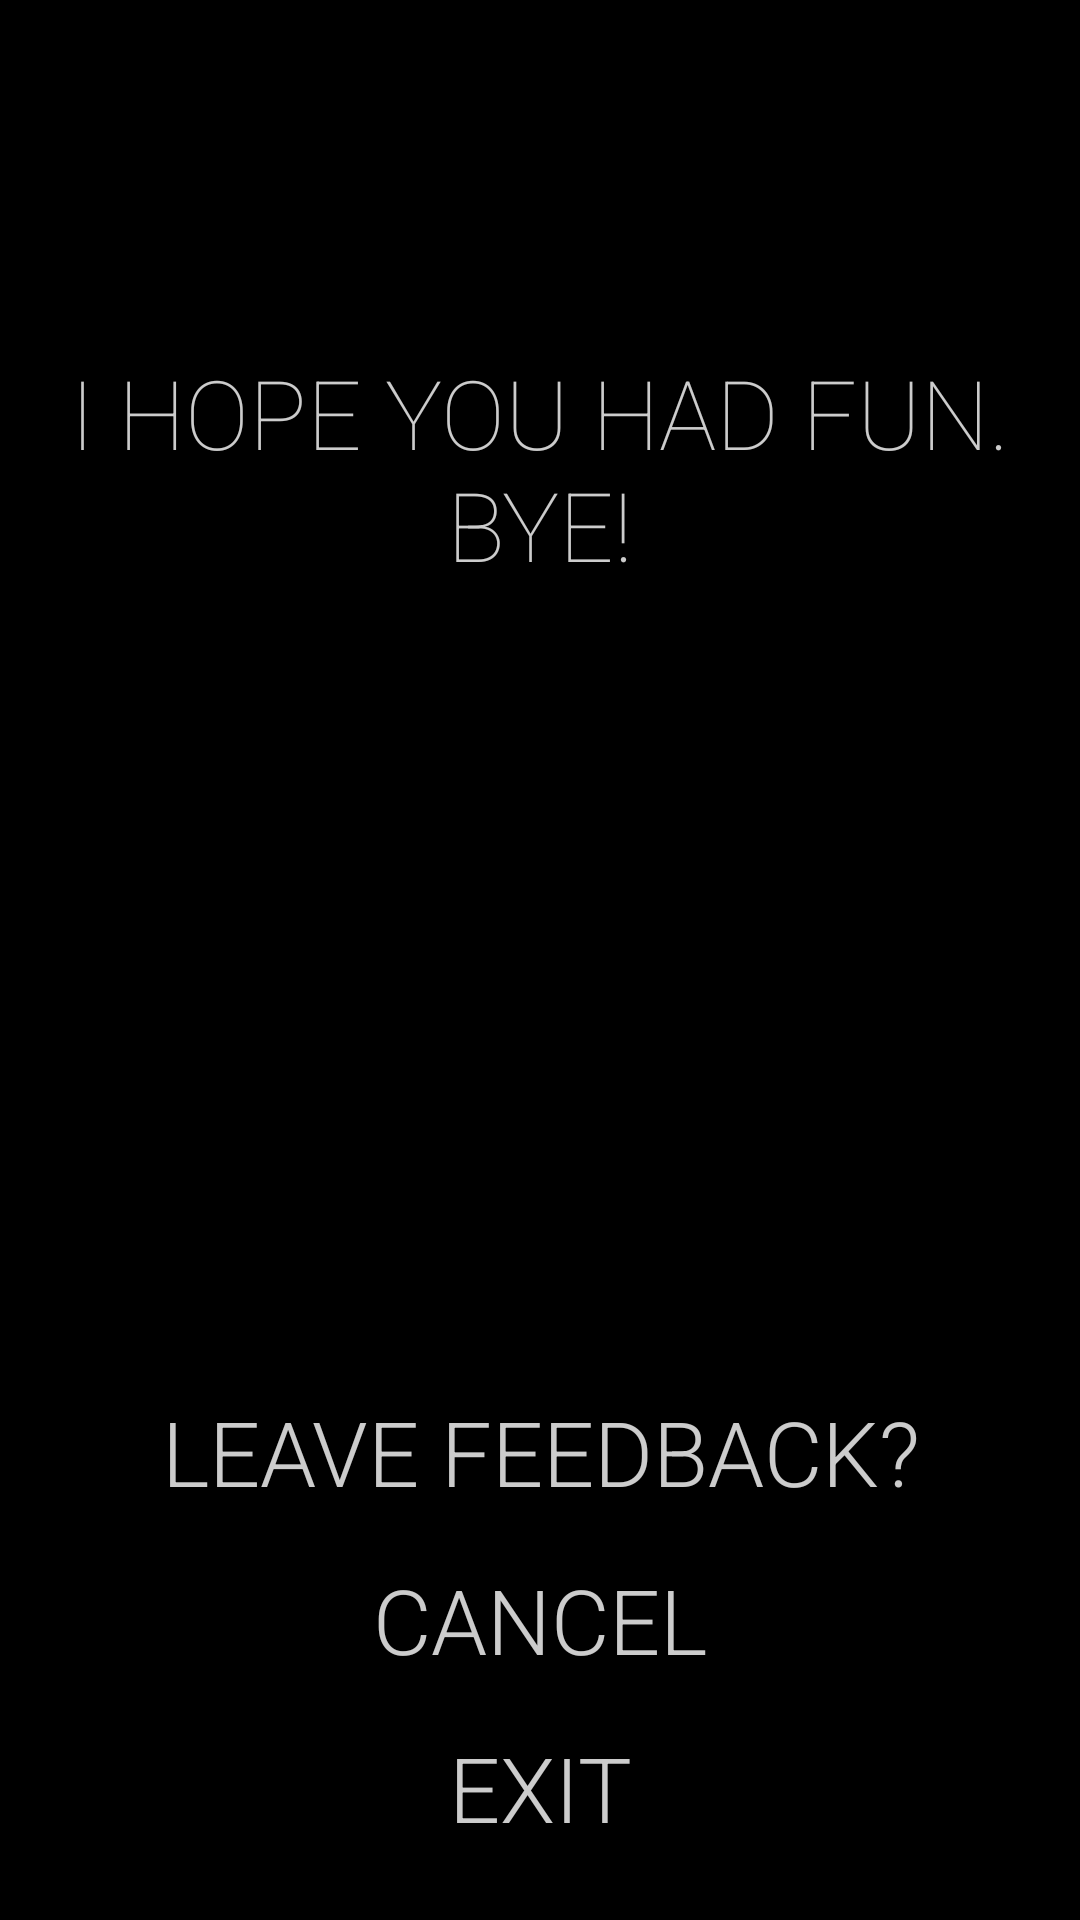

Reconstruct the res/layout file that produces this screen, plus the resources it refers to.
<!-- AndroidManifest.xml: application theme AppTheme -->
<!-- res/layout/activity_exit_confirmation.xml -->
<?xml version="1.0" encoding="utf-8"?>
<RelativeLayout xmlns:android="http://schemas.android.com/apk/res/android"
                android:layout_width="match_parent"
                android:layout_height="match_parent"
                android:paddingBottom="@dimen/activity_vertical_margin"
                android:paddingLeft="@dimen/activity_horizontal_margin"
                android:paddingRight="@dimen/activity_horizontal_margin"
                android:paddingTop="@dimen/activity_vertical_margin">

    <TextView
        android:id="@+id/exit_confirmation_textview"
        style="@style/My.Widget.TextViewDialog"
        android:layout_width="wrap_content"
        android:layout_height="wrap_content"
        android:layout_alignParentTop="true"
        android:layout_centerHorizontal="true"
        android:layout_marginTop="100dp"
        android:text="@string/exit_confirmation"/>

    <Button
        android:id="@+id/leave_feedback_btn"
        style="@style/My.Widget.MenuButton.ExitButton"
        android:layout_width="wrap_content"
        android:layout_height="wrap_content"
        android:layout_above="@+id/cancel_btn"
        android:layout_centerHorizontal="true"
        android:text="@string/leave_feedback"/>

    <Button
        android:id="@+id/cancel_btn"
        style="@style/My.Widget.MenuButton.ExitButton"
        android:layout_width="wrap_content"
        android:layout_height="wrap_content"
        android:layout_above="@+id/exit_btn"
        android:layout_centerHorizontal="true"
        android:text="@string/cancel"/>

    <Button
        android:id="@+id/exit_btn"
        style="@style/My.Widget.MenuButton.ExitButton"
        android:layout_width="wrap_content"
        android:layout_height="wrap_content"
        android:layout_alignParentBottom="true"
        android:layout_centerHorizontal="true"
        android:text="@string/exit"/>
</RelativeLayout>
<!-- resources referenced by this layout -->
<resources>
  <dimen name="activity_horizontal_margin">16dp</dimen>
  <dimen name="activity_vertical_margin">16dp</dimen>
  <string name="cancel">"Cancel</string>
  <string name="exit">"Exit"</string>
  <string name="exit_confirmation">"I hope you had fun. Bye!"</string>
  <string name="leave_feedback">Leave feedback?</string>
  <style name="My.Widget.MenuButton.ExitButton">
          <item name="android:textSize">30sp</item>
          <item name="android:drawablePadding">4dp</item>
          <item name="android:layout_margin">4dp</item>
          <item name="android:fontFamily">@string/exit_btn_font_family</item>
      </style>
  <style name="My.Widget.TextViewDialog">
          <item name="android:background">@color/color_background</item>
          <item name="android:textAppearance">@style/My.TextAppearance.Button</item>
          <item name="android:gravity">center</item>
      </style>
  <style name="AppTheme" parent="Theme.AppCompat.NoActionBar">
          
          <item name="android:windowBackground">@color/color_background</item>
          <item name="android:colorBackground">@color/color_background</item>
          <item name="colorButtonNormal">@color/color_background</item>
          <item name="android:colorPressedHighlight">@color/color_background</item>
          <item name="android:windowFullscreen">true</item>
      </style>
  <string name="exit_btn_font_family">sans-serif-light</string>
  <color name="color_background">#000000</color>
  <style name="My.TextAppearance.Button">
          <item name="android:textAllCaps">true</item>
          <item name="android:ellipsize">none</item>
      </style>
</resources>
